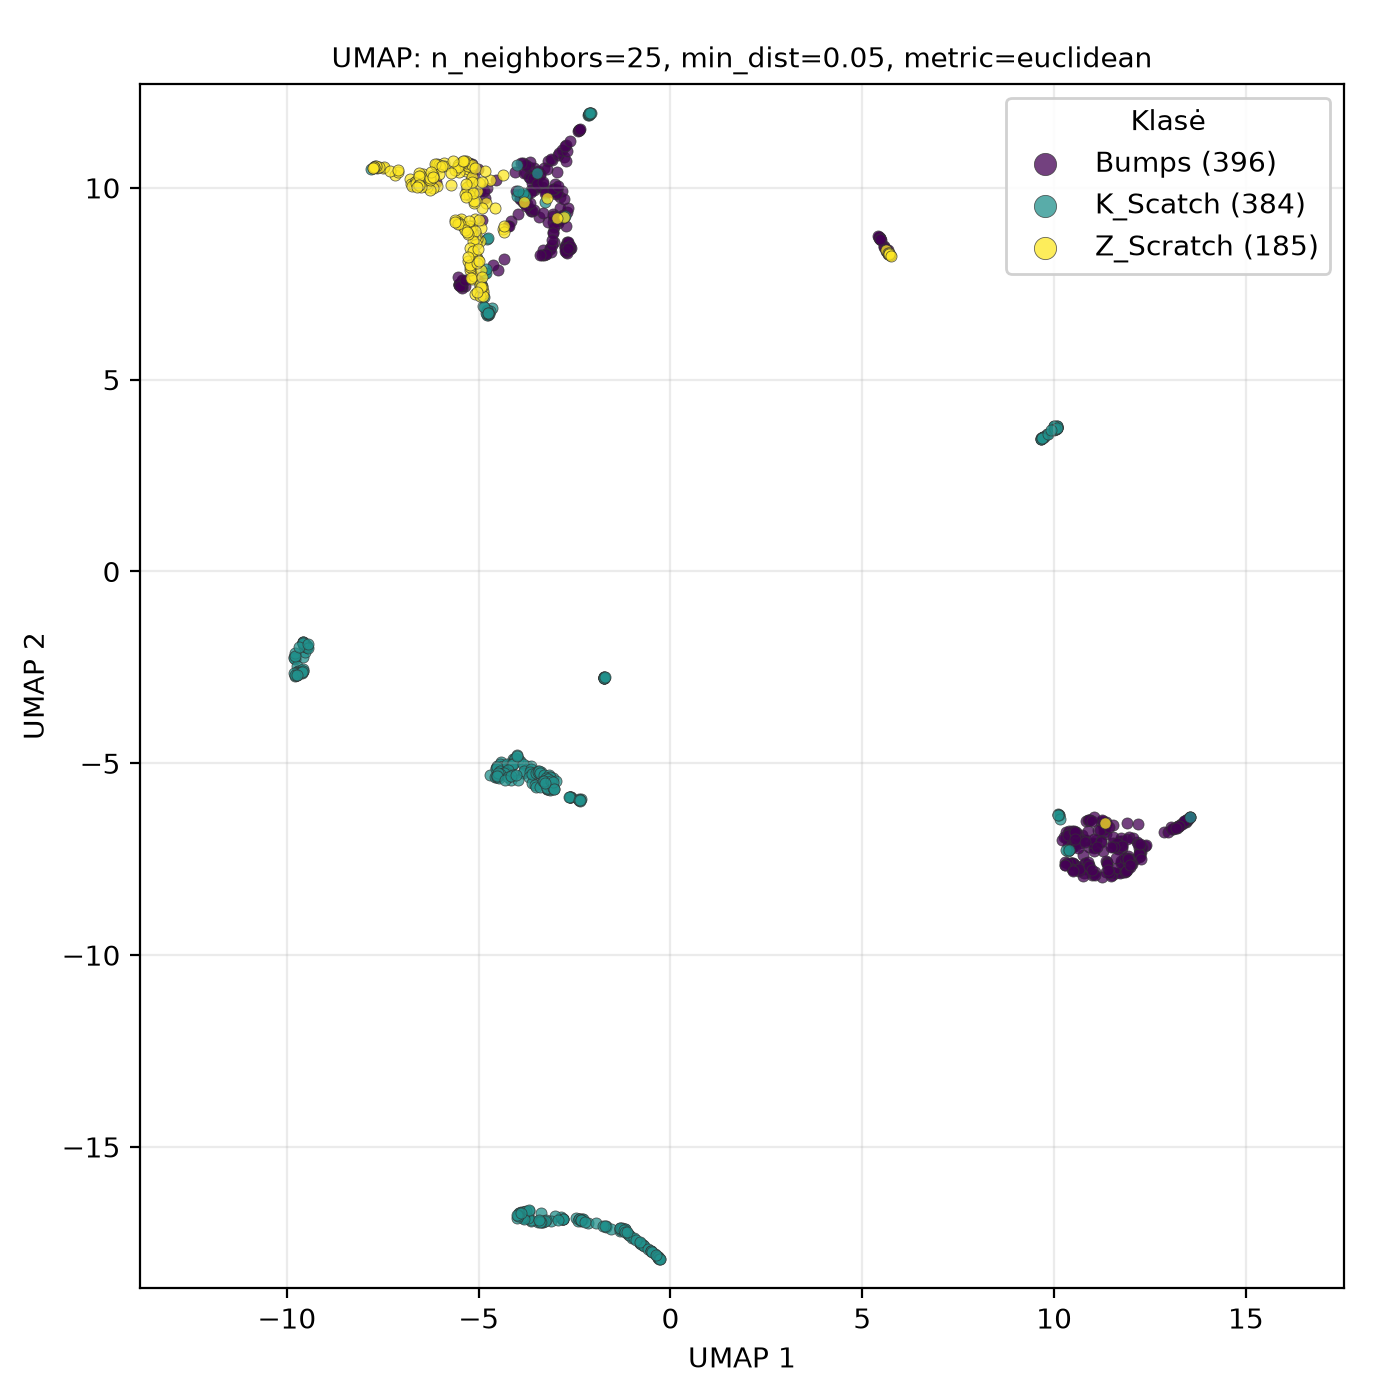

The data file committed next to this chart (first rows):
UMAP1, UMAP2, class
11.32, -6.559, Z_Scratch
-4.96, 8.607, Z_Scratch
-5.195, 10.21, Z_Scratch
-6.095, 10.57, Z_Scratch
-5.095, 9.193, Z_Scratch
-5.179, 7.633, Z_Scratch
-6.065, 10.6, Z_Scratch
-5.476, 10.64, Z_Scratch
-5.297, 9.946, Z_Scratch
-5.511, 10.63, Z_Scratch
-6.104, 10.61, Z_Scratch
-5.385, 10.56, Z_Scratch
-7.69, 10.53, Z_Scratch
-7.484, 10.51, Z_Scratch
-6.659, 10.14, Z_Scratch
-5.331, 10.43, Z_Scratch
-5.3, 10.01, Z_Scratch
-6.792, 10.23, Z_Scratch
-5.277, 10.5, Z_Scratch
-5.194, 9.86, Z_Scratch
-5.114, 7.694, Z_Scratch
-4.806, 9.593, Z_Scratch
-7.171, 10.33, Z_Scratch
-7.741, 10.54, Z_Scratch
-5.054, 8.673, Z_Scratch
-5.471, 10.63, Z_Scratch
-5.062, 9.662, Z_Scratch
-6.758, 10.1, Z_Scratch
-3.211, 9.735, Z_Scratch
-4.929, 8.958, Z_Scratch
-7.698, 10.58, Z_Scratch
-5.167, 8.996, Z_Scratch
-4.924, 9.482, Z_Scratch
-5.031, 9.928, Z_Scratch
-4.7, 10.2, Z_Scratch
-5.249, 9.873, Z_Scratch
-6.093, 10.63, Z_Scratch
-7.679, 10.54, Z_Scratch
-4.846, 10.45, Z_Scratch
-4.577, 9.48, Z_Scratch
-5.05, 8.14, Z_Scratch
-5.524, 10.4, Z_Scratch
-7.464, 10.53, Z_Scratch
-7.655, 10.53, Z_Scratch
-7.654, 10.54, Z_Scratch
-7.678, 10.55, Z_Scratch
-5.179, 10.28, Z_Scratch
-5.2, 10.55, Z_Scratch
-5.354, 10.65, Z_Scratch
-7.675, 10.54, Z_Scratch
-5.265, 10.58, Z_Scratch
-5.535, 10.59, Z_Scratch
-5.31, 10.66, Z_Scratch
-7.109, 10.41, Z_Scratch
-4.998, 10.12, Z_Scratch
-5.332, 10.69, Z_Scratch
-5.917, 10.64, Z_Scratch
-5.902, 10.58, Z_Scratch
-5.178, 10.6, Z_Scratch
-5.236, 10, Z_Scratch
... 905 more rows
